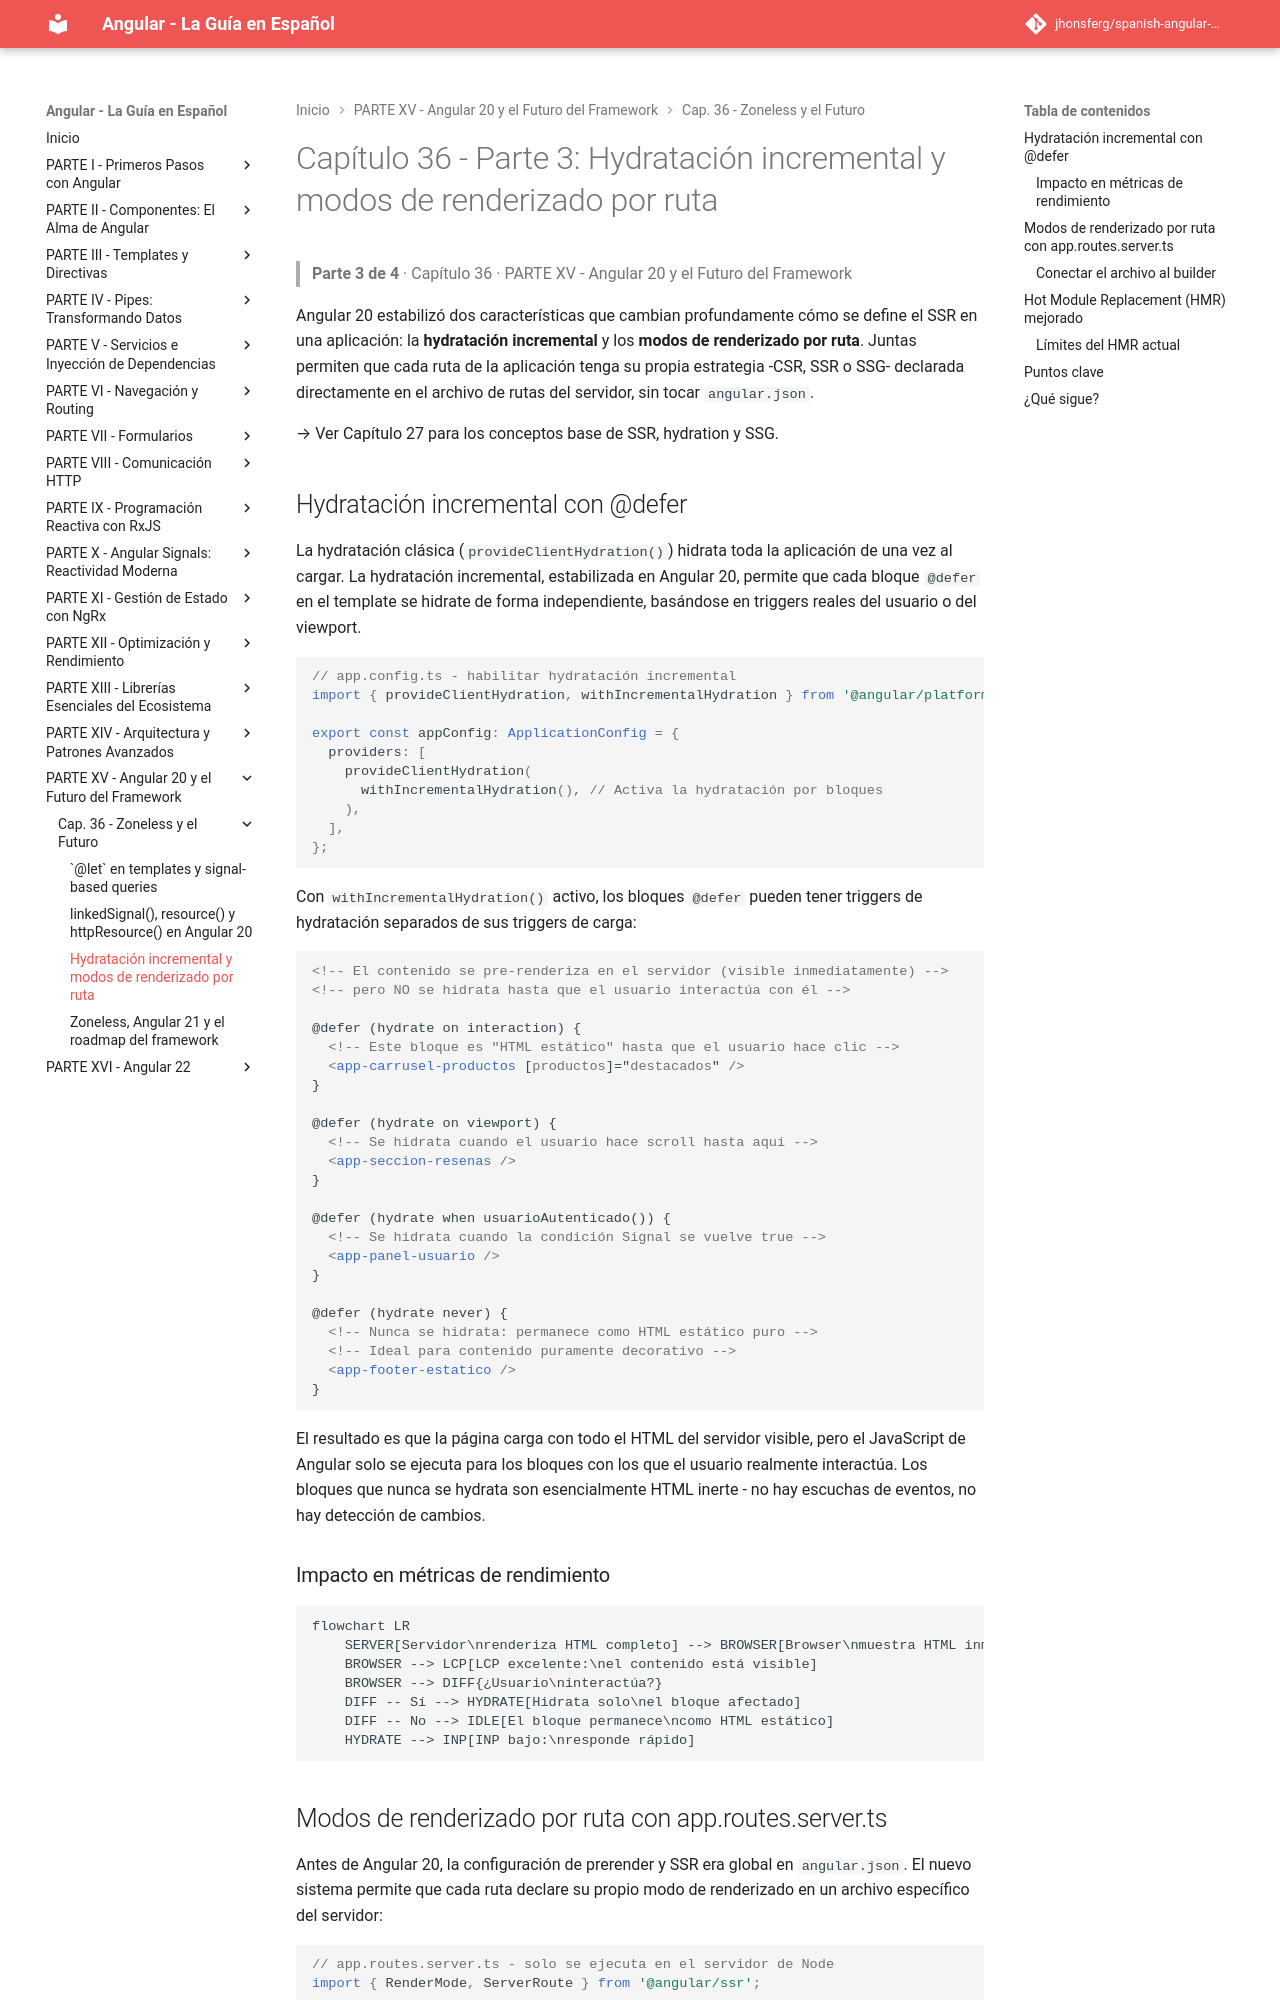

repository: jhonsferg/spanish-angular-guide · page: 36-zoneless-y-el-futuro/3-hydratacion-incremental-y-modos-de-renderizado-por-ruta/index.html · generator: mkdocs

# Capítulo 36 - Parte 3: Hydratación incremental y modos de renderizado por ruta

> **Parte 3 de 4** · Capítulo 36 · PARTE XV - Angular 20 y el Futuro del Framework

Angular 20 estabilizó dos características que cambian profundamente cómo se define el SSR en una aplicación: la **hydratación incremental** y los **modos de renderizado por ruta**. Juntas permiten que cada ruta de la aplicación tenga su propia estrategia -CSR, SSR o SSG- declarada directamente en el archivo de rutas del servidor, sin tocar `angular.json`.

→ Ver Capítulo 27 para los conceptos base de SSR, hydration y SSG.

## Hydratación incremental con @defer

La hydratación clásica (`provideClientHydration()`) hidrata toda la aplicación de una vez al cargar. La hydratación incremental, estabilizada en Angular 20, permite que cada bloque `@defer` en el template se hidrate de forma independiente, basándose en triggers reales del usuario o del viewport.

```typescript
// app.config.ts - habilitar hydratación incremental
import { provideClientHydration, withIncrementalHydration } from '@angular/platform-browser';

export const appConfig: ApplicationConfig = {
  providers: [
    provideClientHydration(
      withIncrementalHydration(), // Activa la hydratación por bloques
    ),
  ],
};
```

Con `withIncrementalHydration()` activo, los bloques `@defer` pueden tener triggers de hydratación separados de sus triggers de carga:

```html
<!-- El contenido se pre-renderiza en el servidor (visible inmediatamente) -->
<!-- pero NO se hidrata hasta que el usuario interactúa con él -->

@defer (hydrate on interaction) {
  <!-- Este bloque es "HTML estático" hasta que el usuario hace clic -->
  <app-carrusel-productos [productos]="destacados" />
}

@defer (hydrate on viewport) {
  <!-- Se hidrata cuando el usuario hace scroll hasta aquí -->
  <app-seccion-resenas />
}

@defer (hydrate when usuarioAutenticado()) {
  <!-- Se hidrata cuando la condición Signal se vuelve true -->
  <app-panel-usuario />
}

@defer (hydrate never) {
  <!-- Nunca se hidrata: permanece como HTML estático puro -->
  <!-- Ideal para contenido puramente decorativo -->
  <app-footer-estatico />
}
```

El resultado es que la página carga con todo el HTML del servidor visible, pero el JavaScript de Angular solo se ejecuta para los bloques con los que el usuario realmente interactúa. Los bloques que nunca se hydrata son esencialmente HTML inerte - no hay escuchas de eventos, no hay detección de cambios.

### Impacto en métricas de rendimiento

```mermaid
flowchart LR
    SERVER[Servidor\nrenderiza HTML completo] --> BROWSER[Browser\nmuestra HTML inmediatamente]
    BROWSER --> LCP[LCP excelente:\nel contenido está visible]
    BROWSER --> DIFF{¿Usuario\ninteractúa?}
    DIFF -- Sí --> HYDRATE[Hidrata solo\nel bloque afectado]
    DIFF -- No --> IDLE[El bloque permanece\ncomo HTML estático]
    HYDRATE --> INP[INP bajo:\nresponde rápido]
```
